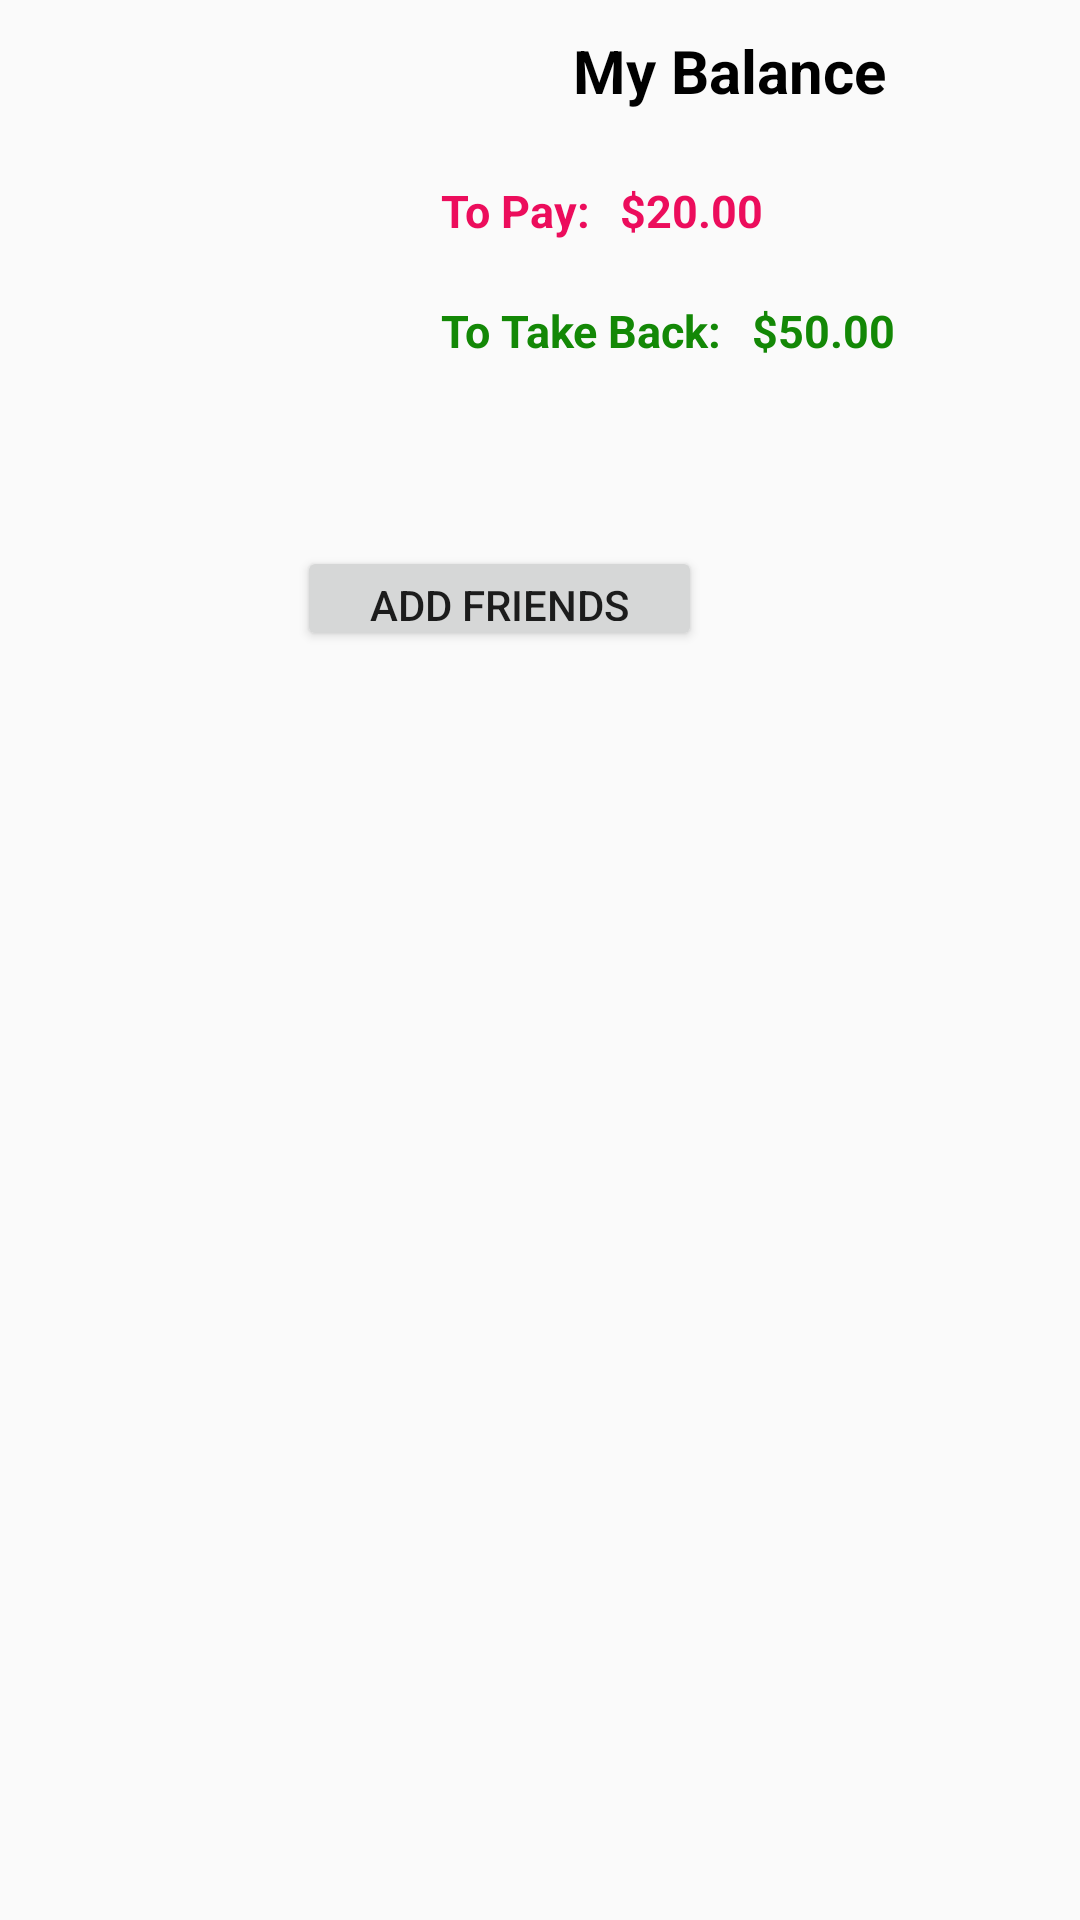

Produce the Android XML layout that renders to this screen, including the resource entries it uses.
<!-- AndroidManifest.xml: application theme AppTheme -->
<!-- res/layout/fragment_friendsempty.xml -->
<?xml version="1.0" encoding="utf-8"?>
<androidx.constraintlayout.widget.ConstraintLayout xmlns:android="http://schemas.android.com/apk/res/android"
    xmlns:app="http://schemas.android.com/apk/res-auto"
    android:layout_width="match_parent"
    android:layout_height="match_parent">
    tools:context=".view.fragments.FriendFragment">


    <RelativeLayout
        android:layout_width="match_parent"
        android:layout_height="match_parent">

        <ImageView
            android:id="@+id/imgProfilePic"
            android:layout_width="100dp"
            android:layout_height="100dp"
            android:layout_alignParentLeft="true"
            android:layout_marginLeft="21dp"
            android:src="@drawable/girl" />

        <TextView
            android:layout_width="wrap_content"
            android:layout_height="wrap_content"
            android:layout_marginLeft="70dp"
            android:layout_marginTop="10dp"
            android:layout_toRightOf="@+id/imgProfilePic"
            android:text="My Balance"
            android:textColor="#000000"
            android:textSize="20sp"
            android:textStyle="bold" />

        <TextView
            android:id="@+id/tvToPay"
            android:layout_width="wrap_content"
            android:layout_height="wrap_content"
            android:layout_marginLeft="26dp"
            android:layout_marginTop="60dp"
            android:layout_toRightOf="@+id/imgProfilePic"
            android:text="To Pay:"
            android:textColor="#EC0D5C"
            android:textSize="15sp"
            android:textStyle="bold" />

        <TextView
            android:id="@+id/tvToPayNumber"
            android:layout_width="wrap_content"
            android:layout_height="wrap_content"
            android:layout_marginLeft="10dp"
            android:layout_marginTop="60dp"
            android:layout_toRightOf="@+id/tvToPay"
            android:text="$20.00"
            android:textColor="#EC0D5C"
            android:textSize="15sp"
            android:textStyle="bold" />

        <TextView
            android:id="@+id/tvToTakeBack"
            android:layout_width="wrap_content"
            android:layout_height="wrap_content"
            android:layout_marginLeft="26dp"
            android:layout_marginTop="100dp"
            android:layout_toRightOf="@+id/imgProfilePic"
            android:text="To Take Back:"
            android:textColor="#138806"
            android:textSize="15sp"
            android:textStyle="bold" />

        <TextView
            android:id="@+id/tvToTakeBackNumber"
            android:layout_width="wrap_content"
            android:layout_height="wrap_content"
            android:layout_marginLeft="10dp"
            android:layout_marginTop="100dp"
            android:layout_toRightOf="@+id/tvToTakeBack"
            android:text="$50.00"
            android:textColor="#138806"
            android:textSize="15sp"
            android:textStyle="bold" />

        <Button
            android:id="@+id/bttn_add_friends"
            android:layout_width="135dp"
            android:layout_height="35dp"
            android:layout_alignParentStart="true"
            android:layout_alignParentTop="true"
            android:layout_marginStart="99dp"
            android:layout_marginTop="182dp"
            android:text="Add Friends" />


    </RelativeLayout>
</androidx.constraintlayout.widget.ConstraintLayout>
<!-- resources referenced by this layout -->
<resources>
  <style name="AppTheme" parent="Theme.AppCompat.Light.NoActionBar">
          
  
  
  
  
  
          <item name="windowActionBar">false</item>
          <item name="windowNoTitle">true</item>
          <item name="android:windowDrawsSystemBarBackgrounds">true</item>
          <item name="android:windowLightNavigationBar" tools:targetApi="o_mr1">true</item>
          <item name="android:navigationBarColor">#FFFFFF</item>
      </style>
</resources>
